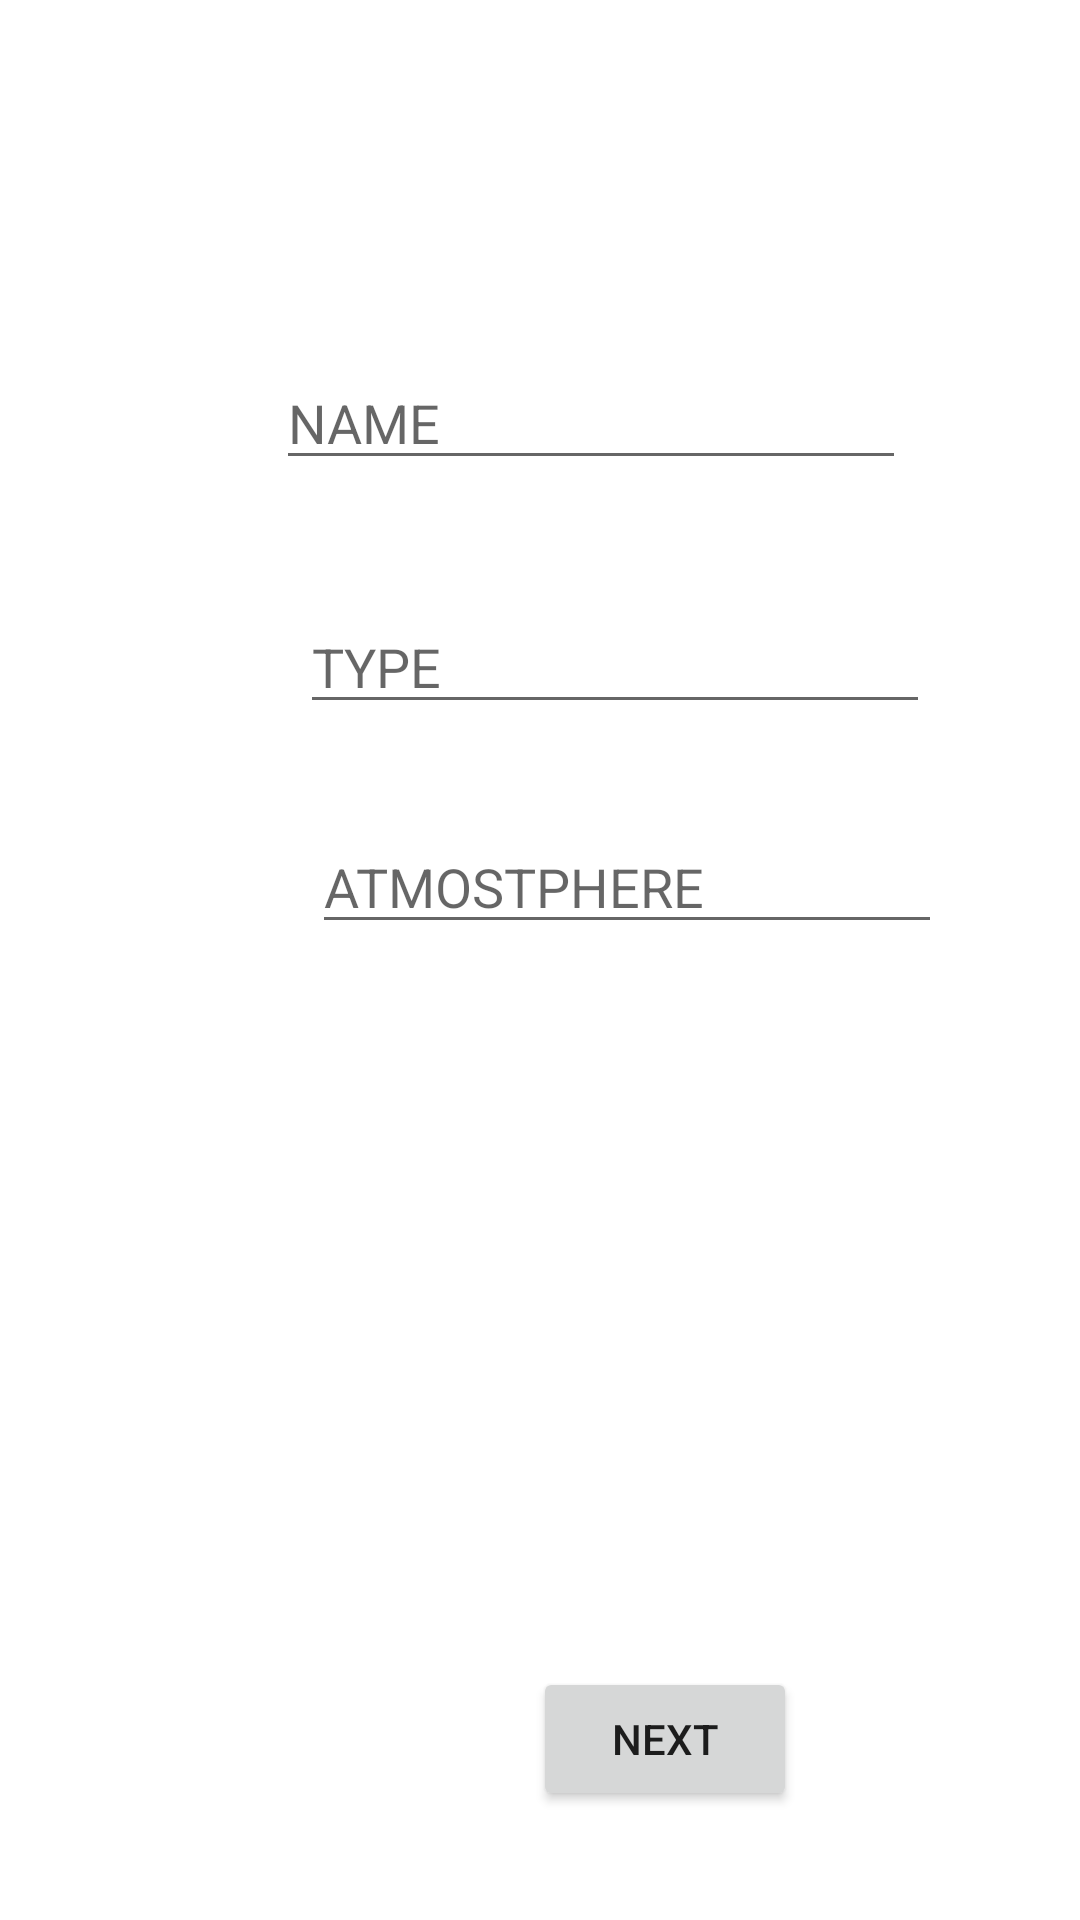

Reconstruct the res/layout file that produces this screen, plus the resources it refers to.
<!-- AndroidManifest.xml: application theme Theme.LocationApps -->
<!-- res/layout/activity_place_name.xml -->
<?xml version="1.0" encoding="utf-8"?>
<androidx.constraintlayout.widget.ConstraintLayout xmlns:android="http://schemas.android.com/apk/res/android"
    xmlns:app="http://schemas.android.com/apk/res-auto"
    xmlns:tools="http://schemas.android.com/tools"
    android:layout_width="match_parent"
    android:layout_height="match_parent"
    tools:context=".PlaceNameActivity">

    <EditText
        android:id="@+id/atmosphereText"
        android:layout_width="wrap_content"
        android:layout_height="wrap_content"
        android:layout_marginStart="4dp"
        android:layout_marginTop="32dp"
        android:ems="10"
        android:hint="ATMOSTPHERE"
        android:inputType="textPersonName"
        app:layout_constraintStart_toStartOf="@+id/typeText"
        app:layout_constraintTop_toBottomOf="@+id/typeText" />

    <EditText
        android:id="@+id/nameText"
        android:layout_width="wrap_content"
        android:layout_height="wrap_content"
        android:layout_marginStart="92dp"
        android:layout_marginBottom="40dp"
        android:ems="10"
        android:hint="NAME"
        android:inputType="textPersonName"
        app:layout_constraintBottom_toTopOf="@+id/typeText"
        app:layout_constraintStart_toStartOf="parent" />

    <Button
        android:id="@+id/button3"
        android:layout_width="wrap_content"
        android:layout_height="wrap_content"
        android:layout_marginTop="64dp"
        android:layout_marginEnd="40dp"
        android:onClick="next"
        android:text="NEXT"
        app:layout_constraintEnd_toEndOf="@+id/imageView"
        app:layout_constraintTop_toBottomOf="@+id/imageView" />

    <EditText
        android:id="@+id/typeText"
        android:layout_width="wrap_content"
        android:layout_height="wrap_content"
        android:layout_marginStart="8dp"
        android:layout_marginTop="200dp"
        android:ems="10"
        android:hint="TYPE"
        android:inputType="textPersonName"
        app:layout_constraintStart_toStartOf="@+id/nameText"
        app:layout_constraintTop_toTopOf="parent" />

    <ImageView
        android:id="@+id/imageView"
        android:layout_width="252dp"
        android:layout_height="161dp"
        android:layout_marginTop="16dp"
        android:onClick="selectImage"
        app:layout_constraintEnd_toEndOf="parent"
        app:layout_constraintHorizontal_bias="0.496"
        app:layout_constraintStart_toStartOf="parent"
        app:layout_constraintTop_toBottomOf="@+id/atmosphereText"
        app:srcCompat="@drawable/selectimage" />

</androidx.constraintlayout.widget.ConstraintLayout>
<!-- resources referenced by this layout -->
<resources>
  <style name="Theme.LocationApps" parent="Theme.MaterialComponents.DayNight.DarkActionBar">
          
          <item name="colorPrimary">@color/purple_500</item>
          <item name="colorPrimaryVariant">@color/purple_700</item>
          <item name="colorOnPrimary">@color/white</item>
          
          <item name="colorSecondary">@color/teal_200</item>
          <item name="colorSecondaryVariant">@color/teal_700</item>
          <item name="colorOnSecondary">@color/black</item>
          
          <item name="android:statusBarColor" tools:targetApi="l">?attr/colorPrimaryVariant</item>
          
      </style>
  <!-- not gathered from this repository: default colours our renderer supplied (Android Studio template values) -->
  <color name="purple_500">#FF6200EE</color>
  <color name="purple_700">#FF3700B3</color>
  <color name="teal_200">#FF03DAC5</color>
  <color name="teal_700">#FF018786</color>
  <color name="black">#FF000000</color>
  <color name="white">#FFFFFFFF</color>
</resources>
